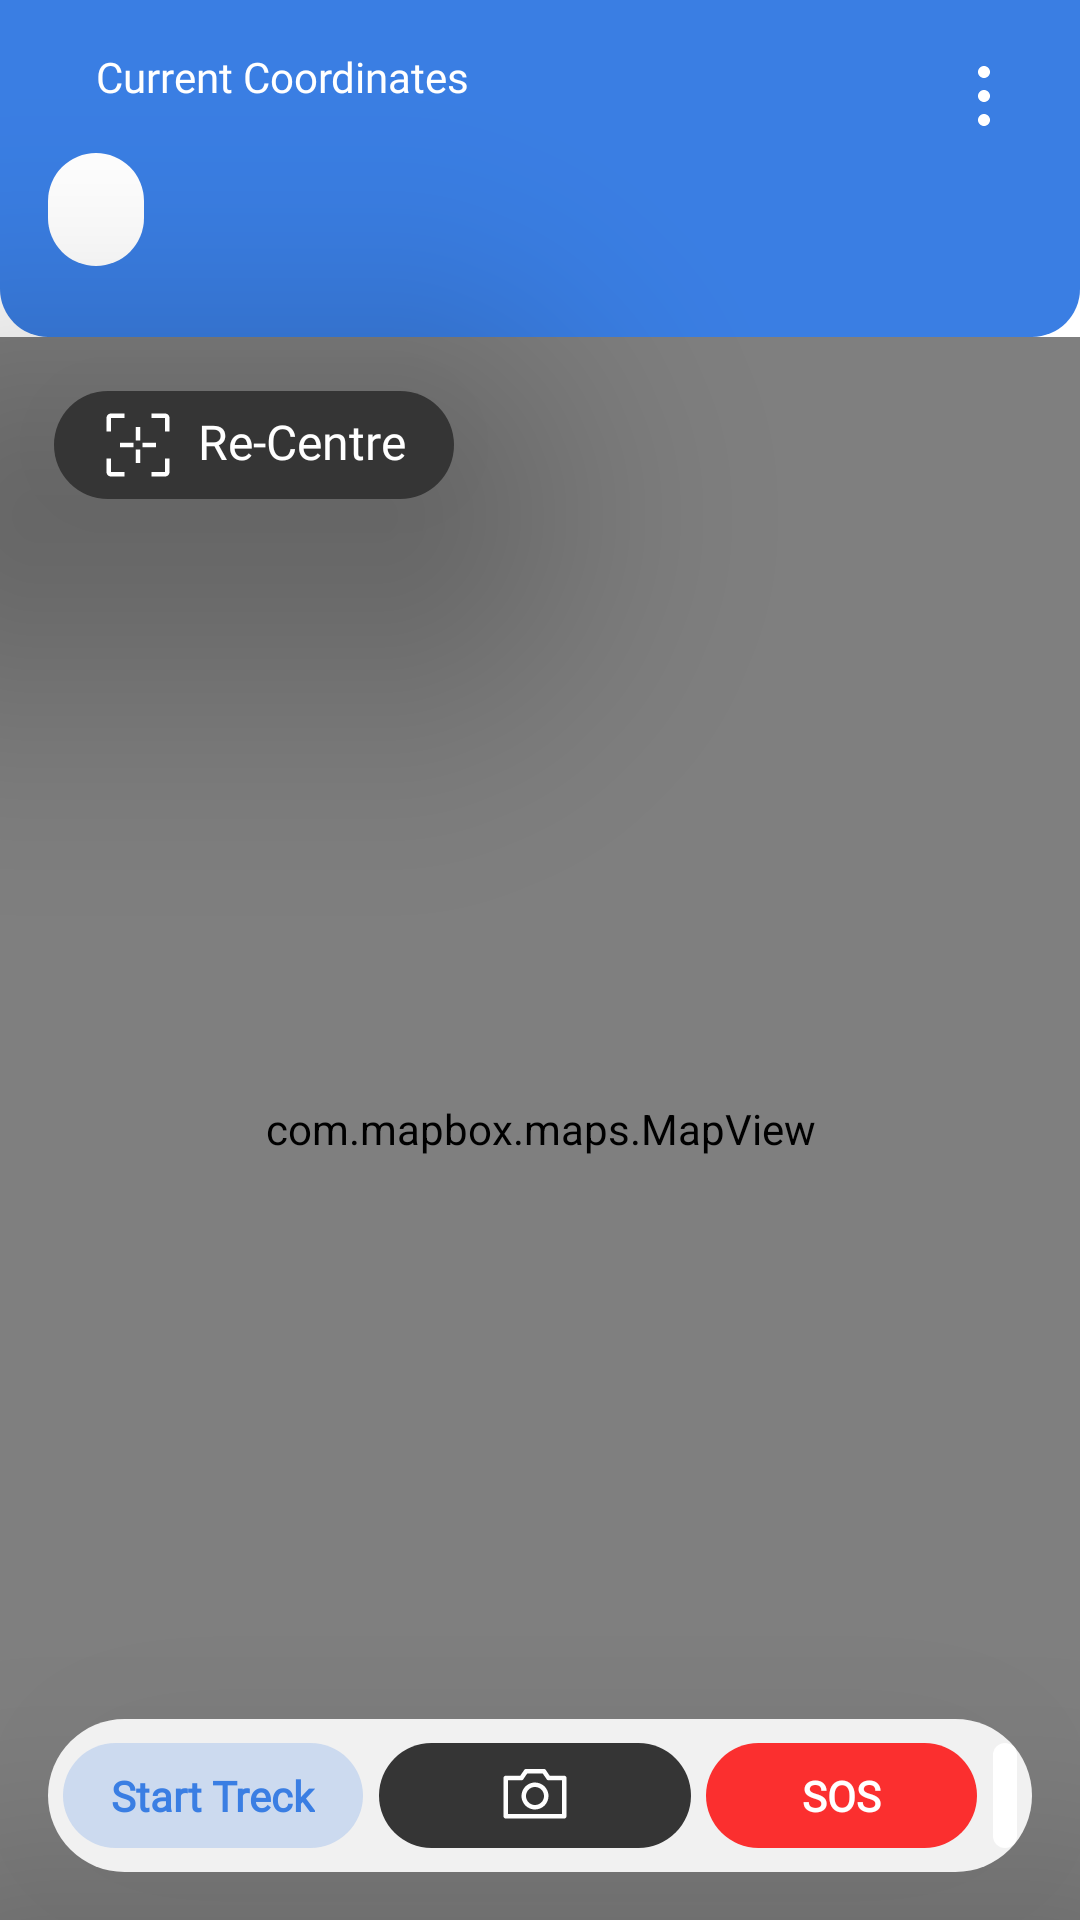

Write the Android layout XML for this screen, with the resource values it uses.
<!-- AndroidManifest.xml: application theme Theme.Traveolas -->
<!-- res/layout/fragment_new_map.xml -->
<?xml version="1.0" encoding="utf-8"?>
<androidx.constraintlayout.widget.ConstraintLayout xmlns:android="http://schemas.android.com/apk/res/android"
    xmlns:app="http://schemas.android.com/apk/res-auto"
    xmlns:mapbox="http://schemas.android.com/apk/res-auto"
    xmlns:tools="http://schemas.android.com/tools"
    android:layout_width="match_parent"
    android:layout_height="match_parent"
    android:background="@color/white"
    android:elevation="-32dp"
    tools:context=".modules.homeModule.fragments.NewMapFragment">

    <View
        android:id="@+id/view_header_container"
        android:layout_width="match_parent"
        android:layout_height="0dp"
        android:layout_marginBottom="-24dp"
        android:background="@drawable/blue_bottom_round_radius"
        android:paddingBottom="16dp"
        app:layout_constraintBottom_toBottomOf="@id/tv_coordinates"
        app:layout_constraintEnd_toEndOf="parent"
        app:layout_constraintStart_toStartOf="parent"
        app:layout_constraintTop_toTopOf="parent" />

    <ImageView
        android:id="@+id/iv_menu"
        android:layout_width="wrap_content"
        android:layout_height="wrap_content"
        android:layout_margin="16dp"
        android:src="@drawable/ic_overflow_menu__vertical_1"
        app:layout_constraintEnd_toEndOf="parent"
        app:layout_constraintTop_toTopOf="parent"
        app:tint="@color/white" />

    <TextView
        android:id="@+id/tv_text"
        android:layout_width="wrap_content"
        android:layout_height="wrap_content"
        android:layout_margin="16dp"
        android:fontFamily="@font/carme"
        android:text="Current Coordinates "
        android:textColor="@color/white"
        android:textSize="14sp"
        app:layout_constraintStart_toStartOf="@id/tv_coordinates"
        app:layout_constraintTop_toTopOf="parent" />

    <TextView
        android:id="@+id/tv_coordinates"
        style="@style/text_view_theme"
        android:layout_margin="16dp"
        android:background="@drawable/round_bg"
        android:backgroundTint="@color/white"
        android:paddingStart="16dp"
        android:paddingTop="8dp"
        android:paddingEnd="16dp"
        android:paddingBottom="8dp"
        android:textColor="@color/black"
        app:layout_constraintStart_toStartOf="parent"
        app:layout_constraintTop_toBottomOf="@id/tv_text"
        tools:text="32° 18' 23.1 N ; 122° 36' 52.5" />


    <com.mapbox.maps.MapView
        android:id="@+id/map_view"
        android:layout_width="match_parent"
        android:layout_height="0dp"
        app:layout_constraintBottom_toBottomOf="parent"
        app:layout_constraintEnd_toEndOf="parent"
        app:layout_constraintStart_toStartOf="parent"
        app:layout_constraintTop_toBottomOf="@id/view_header_container"
        mapbox:mapbox_cameraTargetLat="19.065518"
        mapbox:mapbox_cameraTargetLng="72.883209"
        mapbox:mapbox_cameraZoom="9.0" />


    <TextView
        android:id="@+id/tv_recenter"
        style="@style/text_view_theme"
        android:layout_width="wrap_content"
        android:layout_height="wrap_content"
        android:layout_margin="18dp"
        android:background="@drawable/round_bg"
        android:backgroundTint="@color/black_353535"
        android:drawablePadding="8dp"
        android:elevation="32dp"
        android:paddingStart="16dp"
        android:paddingTop="6dp"
        android:paddingEnd="16dp"
        android:paddingBottom="6dp"
        android:text="Re-Centre"
        android:textColor="@color/white"
        android:translationZ="32dp"
        app:drawableStartCompat="@drawable/ic_recenter"
        app:layout_constraintStart_toStartOf="parent"
        app:layout_constraintTop_toBottomOf="@id/view_header_container" />

    <androidx.constraintlayout.widget.ConstraintLayout
        android:layout_width="match_parent"
        android:layout_height="wrap_content"
        android:layout_margin="16dp"
        android:background="@drawable/round_bg"
        android:backgroundTint="@color/white_F1"
        android:elevation="32dp"
        android:paddingTop="8dp"
        android:paddingBottom="8dp"
        android:translationZ="32dp"
        app:layout_constraintBottom_toBottomOf="parent"
        app:layout_constraintEnd_toEndOf="parent"
        app:layout_constraintStart_toStartOf="parent">

        <TextView
            android:id="@+id/tv_action"
            android:layout_width="wrap_content"
            android:layout_height="wrap_content"
            android:background="@drawable/round_bg"
            android:backgroundTint="#333A7EE3"
            android:fontFamily="@font/carme"
            android:padding="8dp"
            android:paddingStart="16dp"
            android:paddingTop="8dp"
            android:paddingEnd="16dp"
            android:paddingBottom="8dp"
            android:text="Start Treck"
            android:textColor="#3A7EE3"
            android:textStyle="bold"
            app:layout_constraintBottom_toBottomOf="parent"
            app:layout_constraintEnd_toStartOf="@id/iv_camera"
            app:layout_constraintStart_toStartOf="parent"
            app:layout_constraintTop_toTopOf="parent" />

        <ImageView
            android:id="@+id/iv_camera"
            android:layout_width="wrap_content"
            android:layout_height="0dp"
            android:background="@drawable/round_bg"
            android:backgroundTint="#353535"
            android:fontFamily="@font/carme"
            android:paddingStart="40dp"
            android:paddingEnd="40dp"
            android:src="@drawable/iv_camera"
            app:layout_constraintBottom_toBottomOf="@id/tv_action"
            app:layout_constraintEnd_toStartOf="@id/tv_sos"
            app:layout_constraintStart_toEndOf="@id/tv_action"
            app:layout_constraintTop_toTopOf="@id/tv_action" />

        <TextView
            android:id="@+id/tv_sos"
            android:layout_width="wrap_content"
            android:layout_height="wrap_content"
            android:background="@drawable/round_bg"
            android:backgroundTint="#FB2F2F"
            android:fontFamily="@font/carme"
            android:padding="8dp"
            android:paddingStart="32dp"
            android:paddingTop="8dp"
            android:paddingEnd="32dp"
            android:paddingBottom="8dp"
            android:text="SOS"
            android:textColor="@color/white"
            android:textStyle="bold"
            app:layout_constraintBottom_toBottomOf="parent"
            app:layout_constraintEnd_toStartOf="@id/iv_down"
            app:layout_constraintStart_toEndOf="@id/iv_camera"
            app:layout_constraintTop_toTopOf="parent" />

        <ImageView
            android:id="@+id/iv_down"
            android:layout_width="wrap_content"
            android:layout_height="0dp"
            android:background="@drawable/round_bg_16"
            android:backgroundTint="@color/white"
            android:padding="4dp"
            android:src="@drawable/iv_down"
            app:layout_constraintBottom_toBottomOf="@id/tv_sos"
            app:layout_constraintEnd_toEndOf="parent"
            app:layout_constraintStart_toEndOf="@id/tv_sos"
            app:layout_constraintTop_toTopOf="@id/tv_sos" />

    </androidx.constraintlayout.widget.ConstraintLayout>

</androidx.constraintlayout.widget.ConstraintLayout>
<!-- resources referenced by this layout -->
<resources>
  <color name="black">#000000</color>
  <color name="black_353535">#353535</color>
  <color name="white">#FFFFFFFF</color>
  <color name="white_F1">#F1F1F1</color>
  <!-- drawable blue_bottom_round_radius (drawable) -->
  <?xml version="1.0" encoding="utf-8"?>
  <shape xmlns:android="http://schemas.android.com/apk/res/android"
      android:shape="rectangle">
      <solid android:color="@color/primary_blue" />
      <corners
          android:bottomLeftRadius="16dp"
          android:bottomRightRadius="16dp"/>
  </shape>
  <!-- drawable ic_overflow_menu__vertical_1 (drawable) -->
  <vector xmlns:android="http://schemas.android.com/apk/res/android"
      android:width="32dp"
      android:height="32dp"
      android:viewportWidth="32"
      android:viewportHeight="32">
    <path
        android:pathData="M16,10C17.105,10 18,9.105 18,8C18,6.895 17.105,6 16,6C14.895,6 14,6.895 14,8C14,9.105 14.895,10 16,10Z"
        android:fillColor="#ffffff"/>
    <path
        android:pathData="M16,18C17.105,18 18,17.105 18,16C18,14.895 17.105,14 16,14C14.895,14 14,14.895 14,16C14,17.105 14.895,18 16,18Z"
        android:fillColor="#ffffff"/>
    <path
        android:pathData="M16,26C17.105,26 18,25.105 18,24C18,22.895 17.105,22 16,22C14.895,22 14,22.895 14,24C14,25.105 14.895,26 16,26Z"
        android:fillColor="#ffffff"/>
  </vector>
  <!-- drawable round_bg (drawable) -->
  <?xml version="1.0" encoding="utf-8"?>
  <shape xmlns:android="http://schemas.android.com/apk/res/android">
      <solid android:color="@color/primary_blue"/>
      <corners android:radius="100dp"/>
  </shape>
  <!-- drawable round_bg_16 (drawable) -->
  <?xml version="1.0" encoding="utf-8"?>
  <shape android:shape="rectangle" xmlns:android="http://schemas.android.com/apk/res/android">
      <solid android:color="@color/primary_blue" />
      <corners android:radius="16dp"/>
  </shape>
  <style name="text_view_theme" parent="Theme.AppCompat.Light.NoActionBar">
          <item name="android:layout_width">wrap_content</item>
          <item name="android:layout_height">wrap_content</item>
          <item name="android:textColor">@color/black</item>
          <item name="android:textSize">16sp</item>
          <item name="fontFamily">@font/carme</item>
      </style>
  <style name="Theme.Traveolas" parent="Theme.AppCompat.Light.NoActionBar">
          
          <item name="colorPrimary">@color/primary_blue</item>
          <item name="colorPrimaryVariant">@color/primary_blue</item>
          <item name="colorOnPrimary">@color/white</item>
          
          <item name="colorSecondary">@color/teal_200</item>
          <item name="colorSecondaryVariant">@color/teal_700</item>
          <item name="colorOnSecondary">@color/black</item>
          
          <item name="android:statusBarColor">?attr/colorPrimaryVariant</item>
          
      </style>
  <color name="primary_blue">#3A7EE3</color>
  <color name="teal_200">#FF03DAC5</color>
  <color name="teal_700">#FF018786</color>
</resources>
